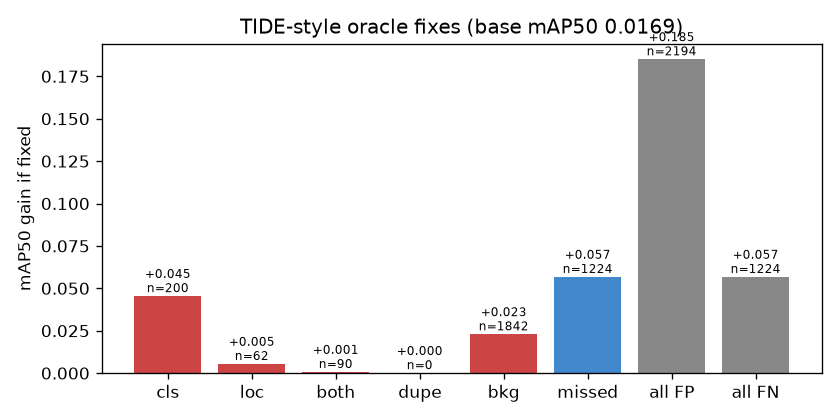

The data file committed next to this chart (first rows):
fix, n_errors, mAP50, dAP50, AP50 Cargo Truck, AP50 Truck w/Box, AP50 Truck w/Flatbed, AP50 Truck Tractor, AP50 Truck w/Liquid
none (base), 0, 0.01694, 0.0, 0.03453, 0.02818, 0.02186, 0.0001076, 0.0
cls, 200, 0.06234, 0.04541, 0.07765, 0.04146, 0.06165, 0.04283, 0.08812
loc, 62, 0.02233, 0.005389, 0.04704, 0.03635, 0.02813, 0.0001076, 0.0
both, 90, 0.0176, 0.0006588, 0.03507, 0.0293, 0.02349, 0.0001193, 0.0
dupe, 0, 0.01694, 0.0, 0.03453, 0.02818, 0.02186, 0.0001076, 0.0
bkg, 1842, 0.03983, 0.0229, 0.1017, 0.05105, 0.04593, 0.0005501, 0.0
missed, 1224, 0.07365, 0.05672, 0.1302, 0.1438, 0.09318, 0.001076, 0.0
all FP, 2194, 0.202, 0.185, 0.2475, 0.1782, 0.2277, 0.09901, 0.2574
all FN, 1224, 0.07365, 0.05672, 0.1302, 0.1438, 0.09318, 0.001076, 0.0
